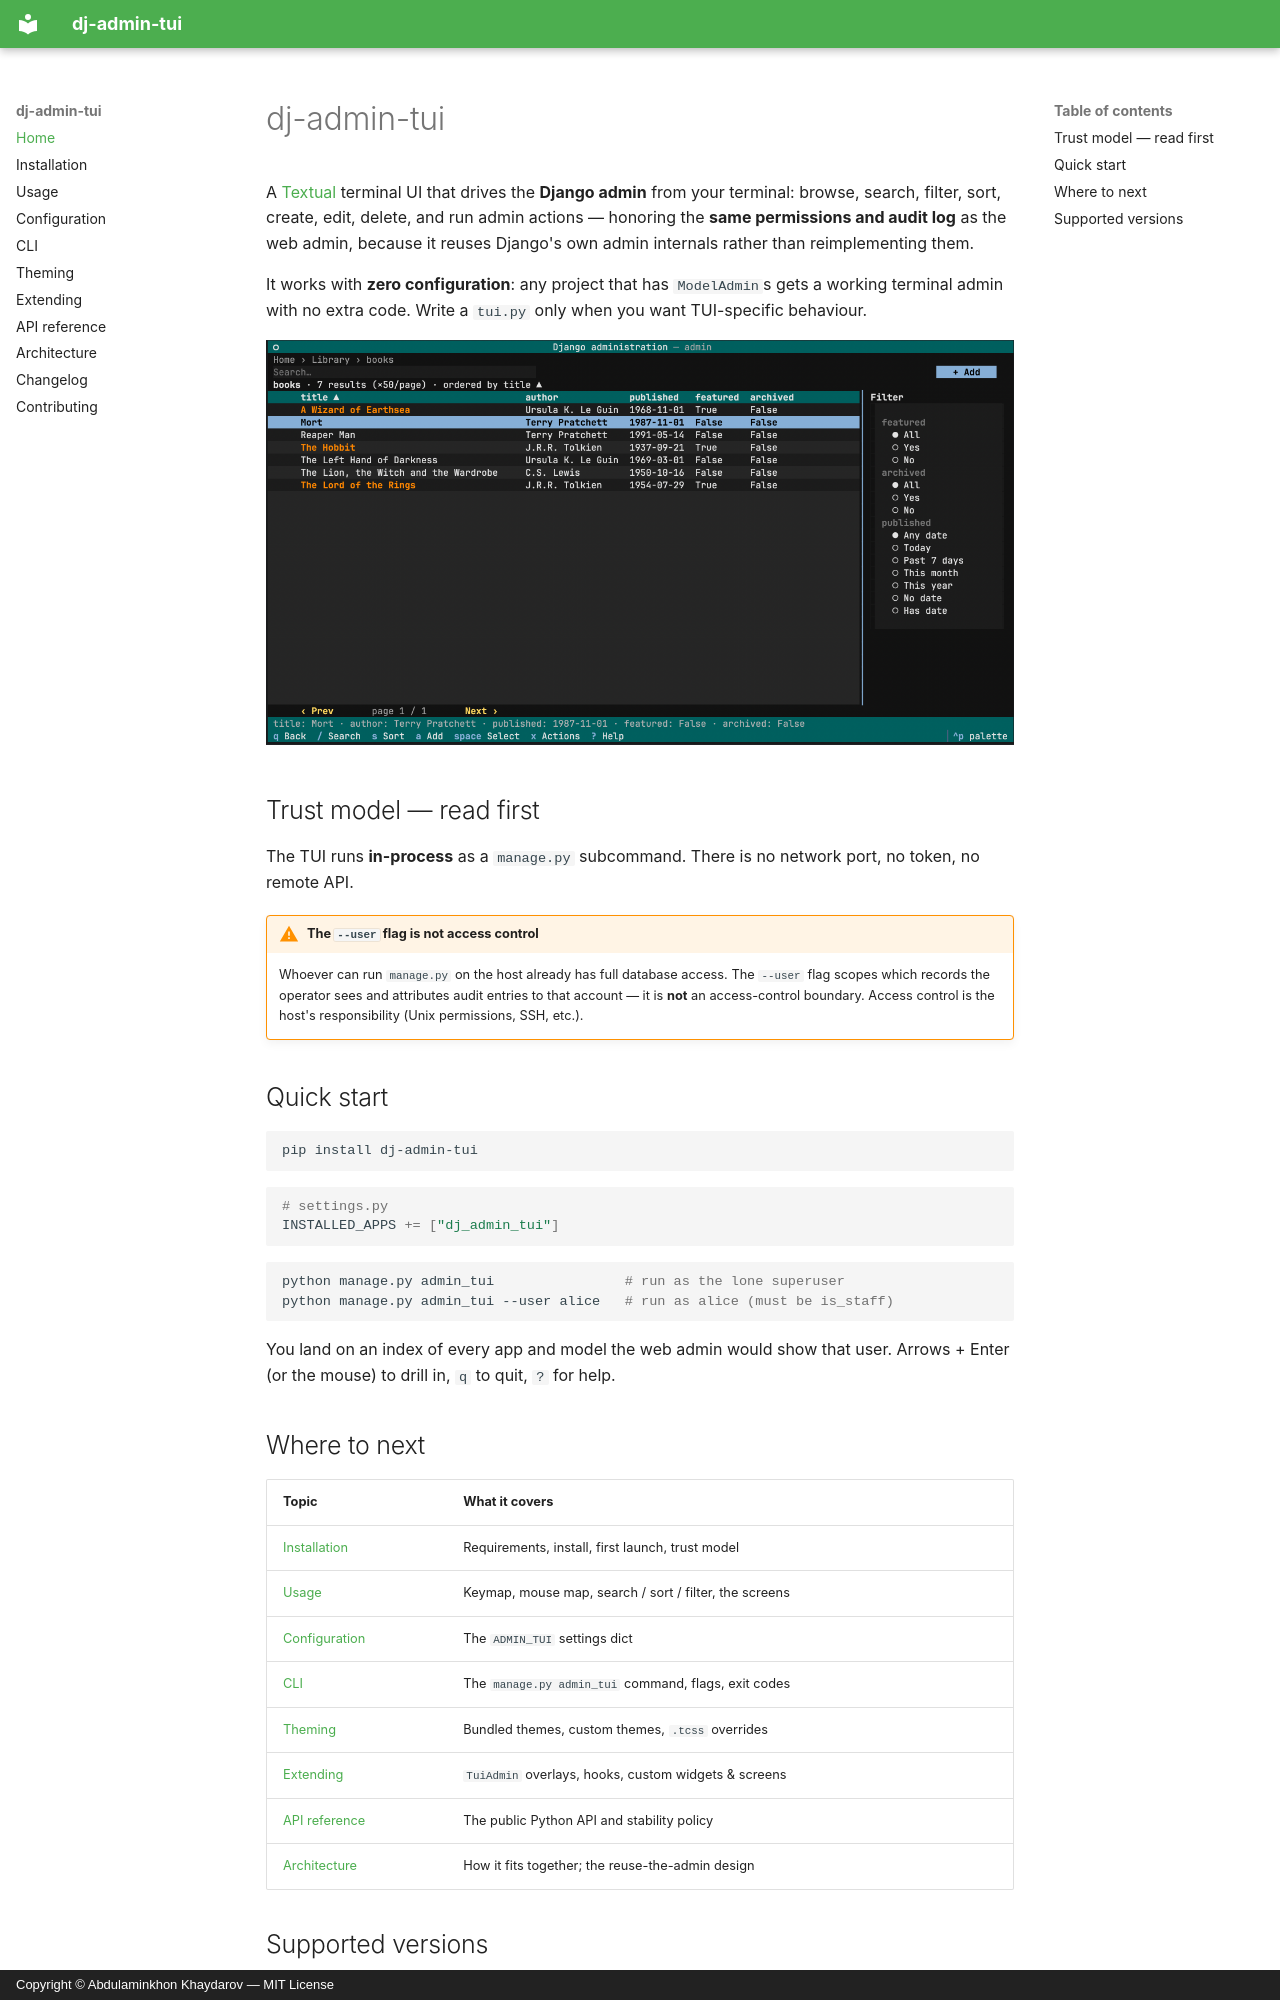

repository: webdastur/dj-admin-tui · page: index.html · generator: mkdocs · copyright: Copyright © Abdulaminkhon Khaydarov — MIT License

# dj-admin-tui

A [Textual](https://textual.textualize.io/) terminal UI that drives the **Django
admin** from your terminal: browse, search, filter, sort, create, edit, delete,
and run admin actions — honoring the **same permissions and audit log** as the
web admin, because it reuses Django's own admin internals rather than
reimplementing them.

It works with **zero configuration**: any project that has `ModelAdmin`s gets a
working terminal admin with no extra code. Write a `tui.py` only when you want
TUI-specific behaviour.

![dj-admin-tui — the changelist screen: a sortable books table, a filter sidebar, pagination, and a keymap footer](dj_admin_tui.png)

## Trust model — read first

The TUI runs **in-process** as a `manage.py` subcommand. There is no network
port, no token, no remote API.

!!! warning "The `--user` flag is not access control"
    Whoever can run `manage.py` on the host already has full database access.
    The `--user` flag scopes which records the operator sees and attributes
    audit entries to that account — it is **not** an access-control boundary.
    Access control is the host's responsibility (Unix permissions, SSH, etc.).

## Quick start

```bash
pip install dj-admin-tui
```

```python
# settings.py
INSTALLED_APPS += ["dj_admin_tui"]
```

```bash
python manage.py admin_tui                # run as the lone superuser
python manage.py admin_tui --user alice   # run as alice (must be is_staff)
```

You land on an index of every app and model the web admin would show that user.
Arrows + Enter (or the mouse) to drill in, `q` to quit, `?` for help.
